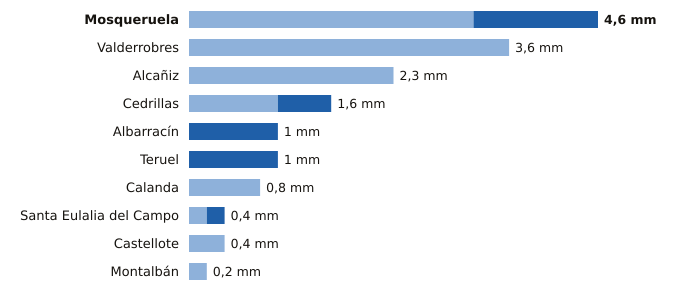

The data file committed next to this chart (first rows):
estacion, provincia, indicativo, mm_6_dias_anteriores, mm_hoy, mm_7_dias, horas_de_hoy
Mosqueruela, Teruel, 8486X, 3.2, 1.4, 4.6, 16
Valderrobres, Teruel, 9935X, 3.6, 0.0, 3.6, 16
Alcañiz, Teruel, 9573X, 2.3, 0.0, 2.3, 16
Cedrillas, Teruel, 8458X, 1.0, 0.6, 1.6, 15
Albarracín, Teruel, 8354X, 0.0, 1.0, 1.0, 16
Teruel, Teruel, 8368U, 0.0, 1.0, 1.0, 16
Calanda, Teruel, 9569A, 0.8, 0.0, 0.8, 16
Santa Eulalia del Campo, Teruel, 9374X, 0.2, 0.2, 0.4, 16
Castellote, Teruel, 9561X, 0.4, 0.0, 0.4, 16
Montalbán, Teruel, 9531Y, 0.2, 0.0, 0.2, 16
